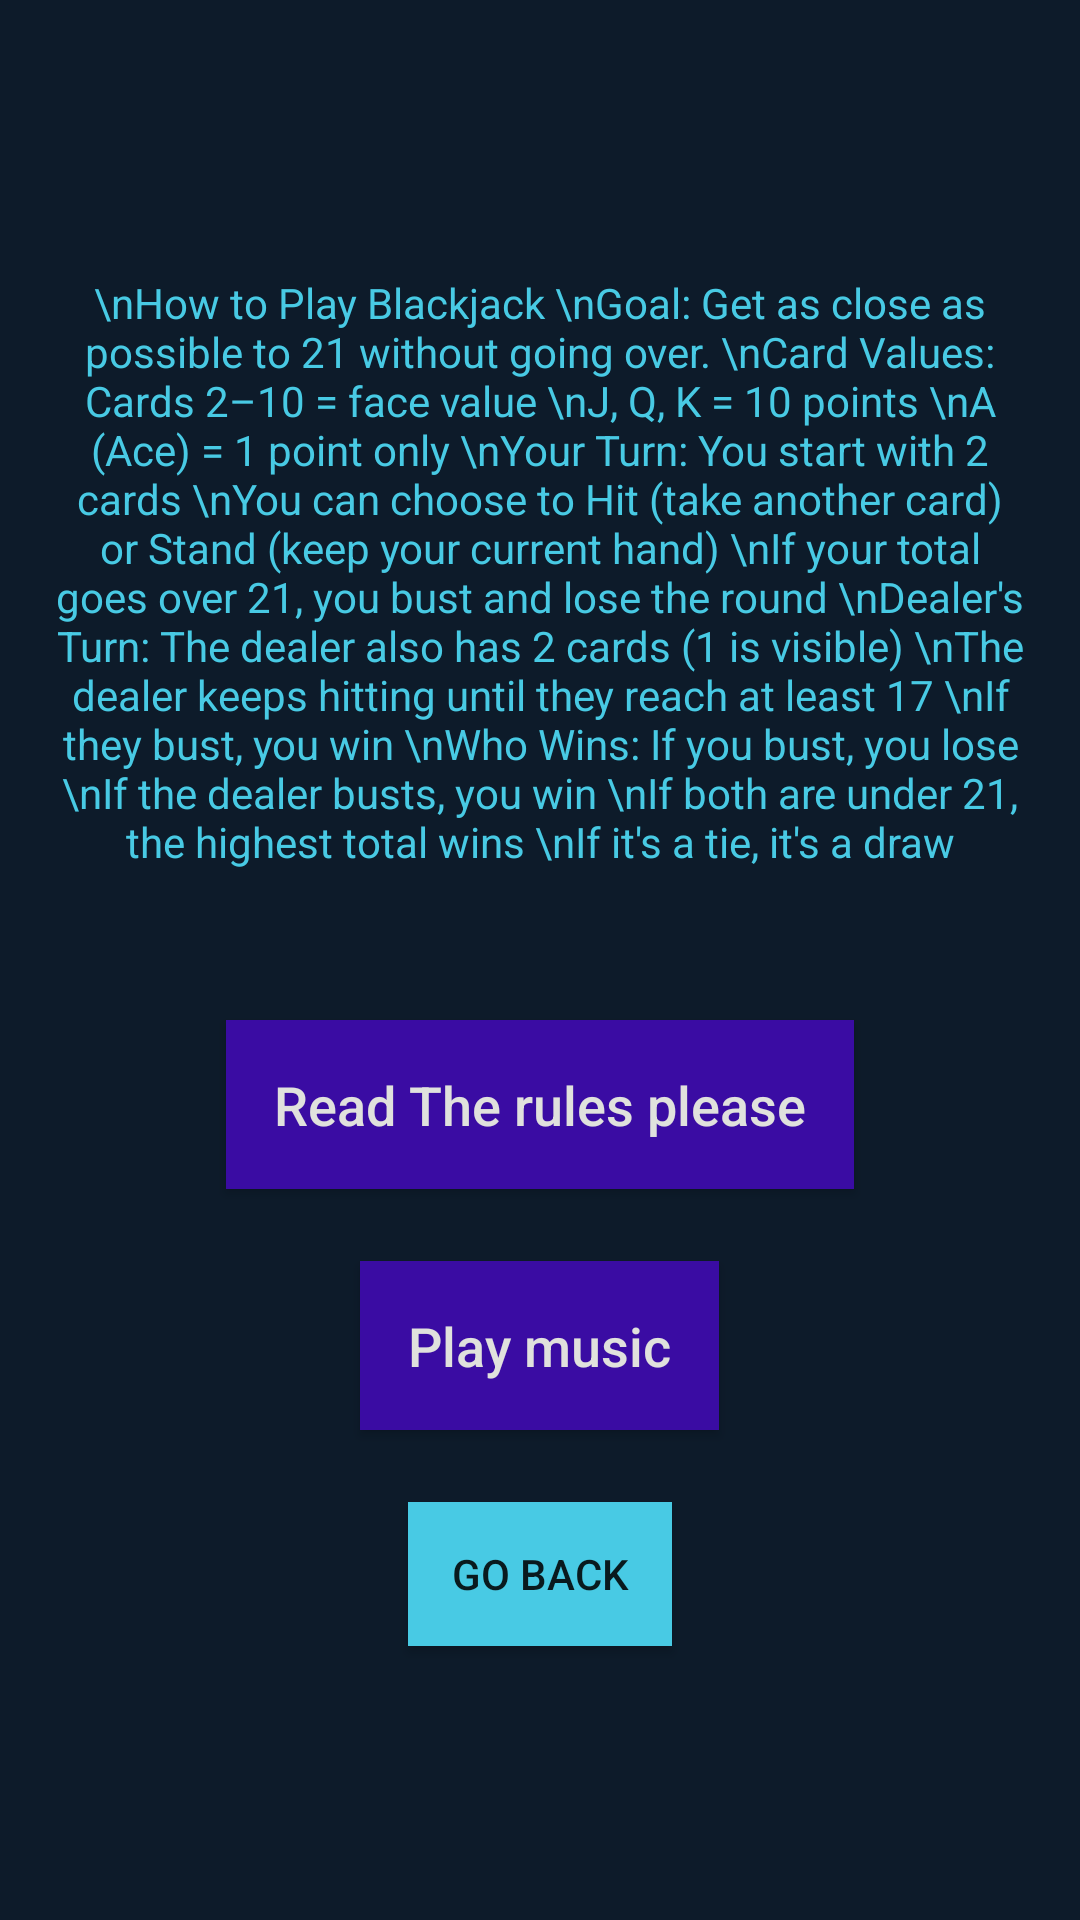

This screen was rendered from an Android layout file. Write that file and the resources it references.
<!-- AndroidManifest.xml: application theme Theme.BlackJackSegev -->
<!-- res/layout/activity_settings.xml -->
<?xml version="1.0" encoding="utf-8"?>
<LinearLayout xmlns:android="http://schemas.android.com/apk/res/android"
    android:layout_width="match_parent"
    android:layout_height="match_parent"
    android:gravity="center"
    android:background="#0D1B2A"
    android:orientation="vertical"
    android:padding="16dp">

    <TextView
        android:layout_width="match_parent"
        android:layout_height="wrap_content"
        android:gravity="center"
        android:text="\nHow to Play Blackjack
\nGoal: Get as close as possible to 21 without going over.
\nCard Values: Cards 2–10 = face value
\nJ, Q, K = 10 points
\nA (Ace) = 1 point only
\nYour Turn: You start with 2 cards
\nYou can choose to Hit (take another card) or Stand (keep your current hand)
\nIf your total goes over 21, you bust and lose the round
\nDealer's Turn: The dealer also has 2 cards (1 is visible)
\nThe dealer keeps hitting until they reach at least 17
\nIf they bust, you win
\nWho Wins: If you bust, you lose
\nIf the dealer busts, you win
\nIf both are under 21, the highest total wins
\nIf it's a tie, it's a draw"
        android:textColor="#48CAE4"
        android:layout_marginBottom="50dp"
        ></TextView>
    <Button
        android:id="@+id/RuleRead"
        android:layout_width="wrap_content"
        android:layout_height="wrap_content"
        android:text="Read The rules please"
        android:textAllCaps="false"
        android:textColor="#E0E1DD"
        android:textSize="18sp"
        android:padding="16dp"
        android:elevation="8dp"
        android:layout_marginBottom="24dp"
        android:background="#3A0CA3" />

    <Button
        android:id="@+id/PlayMusic"
        android:layout_width="wrap_content"
        android:layout_height="wrap_content"
        android:text="Play music"
        android:textAllCaps="false"
        android:textColor="#E0E1DD"
        android:textSize="18sp"
        android:padding="16dp"
        android:elevation="8dp"
        android:layout_marginBottom="24dp"
        android:background="#3A0CA3" />

    <Button
        android:id="@+id/btnDone"
        android:layout_width="wrap_content"
        android:layout_height="wrap_content"
        android:elevation="6dp"
        android:text="Go back"
        android:padding="8dp"
        android:background="#48CAE4" />

</LinearLayout>
<!-- resources referenced by this layout -->
<resources>
  <style name="Theme.BlackJackSegev" parent="Base.Theme.BlackJackSegev" />
  <style name="Base.Theme.BlackJackSegev" parent="Theme.AppCompat.Light.NoActionBar">
          
          
      </style>
</resources>
